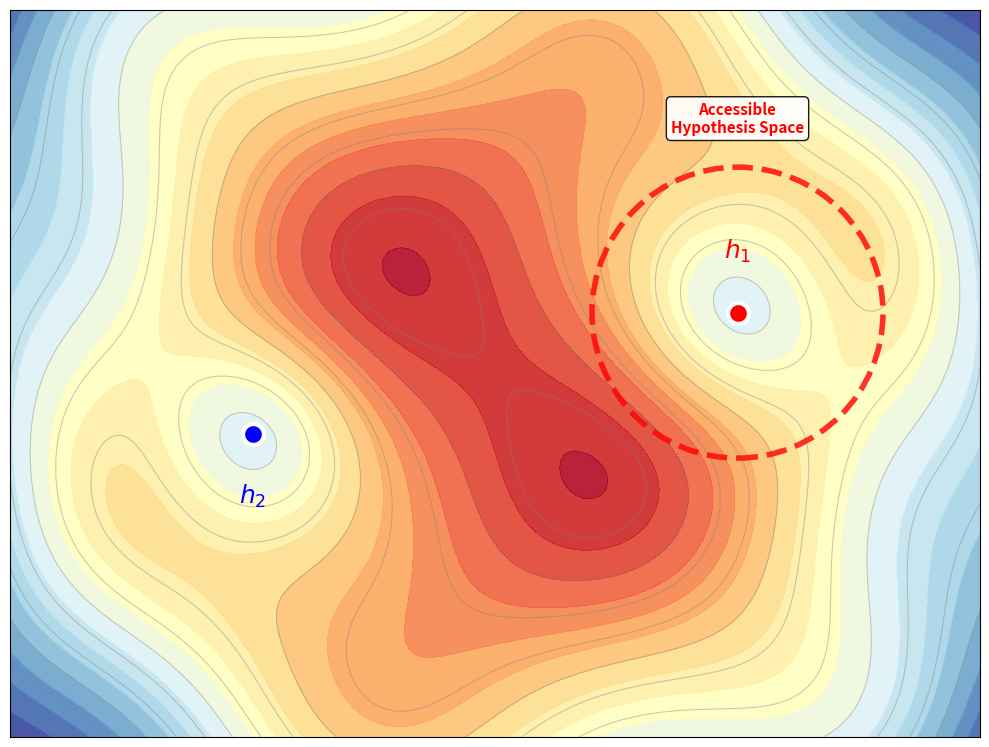

Reproduce this figure in Python.
import numpy as np
import matplotlib.pyplot as plt
from matplotlib.patches import Ellipse
from matplotlib import patches
import matplotlib.patheffects as path_effects

def create_loss_function(x, y):
    """Create a loss function with multiple local minima"""
    # Base function with multiple valleys
    z = 0.3 * (x**2 + y**2) + \
        0.5 * np.exp(-((x-2)**2 + (y-1)**2)/0.5) + \
        0.5 * np.exp(-((x+1.5)**2 + (y+0.5)**2)/0.5) + \
        0.8 * np.exp(-((x-0.5)**2 + (y+2)**2)/0.8) + \
        0.6 * np.exp(-((x+2)**2 + (y-1.5)**2)/0.6) + \
        0.2 * np.sin(2*x) * np.sin(2*y) + \
        0.1 * np.cos(3*x + 2*y)
    
    # Invert to create minima instead of maxima
    z = 2.5 - z
    
    return z

def plot_loss_landscape():
    """Create the loss landscape visualization"""
    # Create meshgrid
    x = np.linspace(-3.5, 3.5, 300)
    y = np.linspace(-3.5, 3.5, 300)
    X, Y = np.meshgrid(x, y)
    
    # Compute loss function
    Z = create_loss_function(X, Y)
    
    # Create figure
    fig, ax = plt.subplots(figsize=(12, 10))
    
    # Plot contour map
    contour = ax.contourf(X, Y, Z, levels=25, cmap='viridis', alpha=0.8)
    ax.contour(X, Y, Z, levels=25, colors='black', alpha=0.3, linewidths=0.5)
    
    # Define positions for h1 and h2 (local minima)
    h1_pos = (2.0, 1.0)
    h2_pos = (-1.5, -0.5)
    
    # Mark h1 and h2 positions
    ax.plot(h1_pos[0], h1_pos[1], 'ro', markersize=12, markeredgecolor='white', 
            markeredgewidth=2, zorder=10)
    ax.plot(h2_pos[0], h2_pos[1], 'bo', markersize=12, markeredgecolor='white', 
            markeredgewidth=2, zorder=10)
    
    # Add labels with white outlines for visibility
    h1_text = ax.text(h1_pos[0] + 0.3, h1_pos[1] + 0.2, r'$h_1$', fontsize=16, 
                      color='red', fontweight='bold', zorder=15)
    h1_text.set_path_effects([path_effects.withStroke(linewidth=3, foreground='white')])
    
    h2_text = ax.text(h2_pos[0] - 0.5, h2_pos[1] - 0.3, r'$h_2$', fontsize=16, 
                      color='blue', fontweight='bold', zorder=15)
    h2_text.set_path_effects([path_effects.withStroke(linewidth=3, foreground='white')])
    
    # Add inductive bias constraint region around h1
    constraint_ellipse = Ellipse(h1_pos, width=1.8, height=1.4, 
                                angle=25, facecolor='none', 
                                edgecolor='red', linewidth=3, 
                                linestyle='--', alpha=0.9, zorder=12)
    ax.add_patch(constraint_ellipse)
    
    # Add inductive bias label
    bias_text = ax.text(h1_pos[0] + 0.8, h1_pos[1] - 0.8, 
                       'Inductive\nBias', fontsize=12, 
                       color='red', fontweight='bold', 
                       ha='center', va='center', zorder=15)
    bias_text.set_path_effects([path_effects.withStroke(linewidth=3, foreground='white')])
    
    # Add arrow pointing to the constraint boundary
    arrow = patches.FancyArrowPatch((h1_pos[0] + 0.5, h1_pos[1] - 0.5),
                                   (h1_pos[0] + 0.9, h1_pos[1] + 0.1),
                                   connectionstyle="arc3,rad=0.2", 
                                   arrowstyle='->', 
                                   mutation_scale=15, 
                                   color='red', linewidth=2, zorder=14)
    ax.add_patch(arrow)
    
    # Set equal aspect ratio and clean up
    ax.set_aspect('equal')
    ax.set_xlim(-3.5, 3.5)
    ax.set_ylim(-3.5, 3.5)
    
    # Remove ticks and labels for clean look
    ax.set_xticks([])
    ax.set_yticks([])
    
    # Add minimal axis labels
    ax.set_xlabel('Parameter Space', fontsize=14, fontweight='bold')
    ax.set_ylabel('Parameter Space', fontsize=14, fontweight='bold')
    
    # Add colorbar with loss label
    cbar = plt.colorbar(contour, ax=ax, shrink=0.8, aspect=20)
    cbar.set_label('Loss Value', fontsize=12, fontweight='bold')
    cbar.ax.tick_params(labelsize=10)
    
    plt.tight_layout()
    
    # Save high-resolution versions
    plt.savefig('loss_landscape_inductive_bias.pdf', dpi=300, bbox_inches='tight',
                facecolor='white', edgecolor='none')
    plt.savefig('loss_landscape_inductive_bias.png', dpi=300, bbox_inches='tight',
                facecolor='white', edgecolor='none')
    
    plt.show()
    
    return fig, ax

def plot_simple_loss_landscape():
    """Create a cleaner, simpler version"""
    fig, ax = plt.subplots(figsize=(10, 8))
    
    # Create a simpler loss landscape
    x = np.linspace(-4, 4, 200)
    y = np.linspace(-3, 3, 200)
    X, Y = np.meshgrid(x, y)
    
    # Simpler function with clear minima
    Z = (X**2 + Y**2) * 0.1 + \
        np.exp(-((X-2)**2 + (Y-0.5)**2)/0.8) + \
        np.exp(-((X+2)**2 + (Y+0.5)**2)/0.8) + \
        0.3 * np.sin(1.5*X) * np.sin(1.5*Y)
    
    Z = 2.0 - Z
    
    # Plot with fewer contour lines for clarity
    contour = ax.contourf(X, Y, Z, levels=20, cmap='RdYlBu_r', alpha=0.9)
    ax.contour(X, Y, Z, levels=15, colors='gray', alpha=0.4, linewidths=0.8)
    
    # Mark equivalent minima
    h1_pos = (2.0, 0.5)
    h2_pos = (-2.0, -0.5)
    
    ax.plot(h1_pos[0], h1_pos[1], 'ko', markersize=15, markerfacecolor='red', 
            markeredgecolor='white', markeredgewidth=3, zorder=10)
    ax.plot(h2_pos[0], h2_pos[1], 'ko', markersize=15, markerfacecolor='blue', 
            markeredgecolor='white', markeredgewidth=3, zorder=10)
    
    # Labels
    ax.text(h1_pos[0], h1_pos[1] + 0.4, r'$h_1$', fontsize=18, 
            ha='center', va='bottom', fontweight='bold', color='red')
    ax.text(h2_pos[0], h2_pos[1] - 0.4, r'$h_2$', fontsize=18, 
            ha='center', va='top', fontweight='bold', color='blue')
    
    # Inductive bias constraint region
    constraint_circle = plt.Circle(h1_pos, 1.2, facecolor='none', 
                                  edgecolor='red', linewidth=4, 
                                  linestyle='--', alpha=0.8, zorder=12)
    ax.add_patch(constraint_circle)
    
    # Add accessible hypothesis space label
    ax.text(h1_pos[0], h1_pos[1] + 1.6, 'Accessible\nHypothesis Space', 
            fontsize=11, ha='center', va='center', 
            bbox=dict(boxstyle="round,pad=0.3", facecolor="white", alpha=0.9),
            fontweight='bold', color='red')
    
    # Clean up
    ax.set_xlim(-4, 4)
    ax.set_ylim(-3, 3)
    ax.set_aspect('equal')
    ax.set_xticks([])
    ax.set_yticks([])
    ax.set_xlabel('')
    ax.set_ylabel('')
    
    plt.tight_layout()
    
    # Save
    plt.savefig('simple_loss_landscape.pdf', dpi=300, bbox_inches='tight',
                facecolor='white', edgecolor='none')
    plt.savefig('simple_loss_landscape.png', dpi=300, bbox_inches='tight',
                facecolor='white', edgecolor='none')
    
    plt.show()
    
    return fig, ax

if __name__ == "__main__":
    print("Creating loss landscape visualization...")
    
    # Create the simple version
    fig, ax = plot_simple_loss_landscape()
    
    print("Simple visualization saved as:")
    print("- simple_loss_landscape.pdf")
    print("- simple_loss_landscape.png")
    
    print("\nVisualization shows:")
    print("- Multiple equivalent local minima (h₁ and h₂)")
    print("- Inductive bias constraint region around h₁")
    print("- Both solutions achieve same loss value")